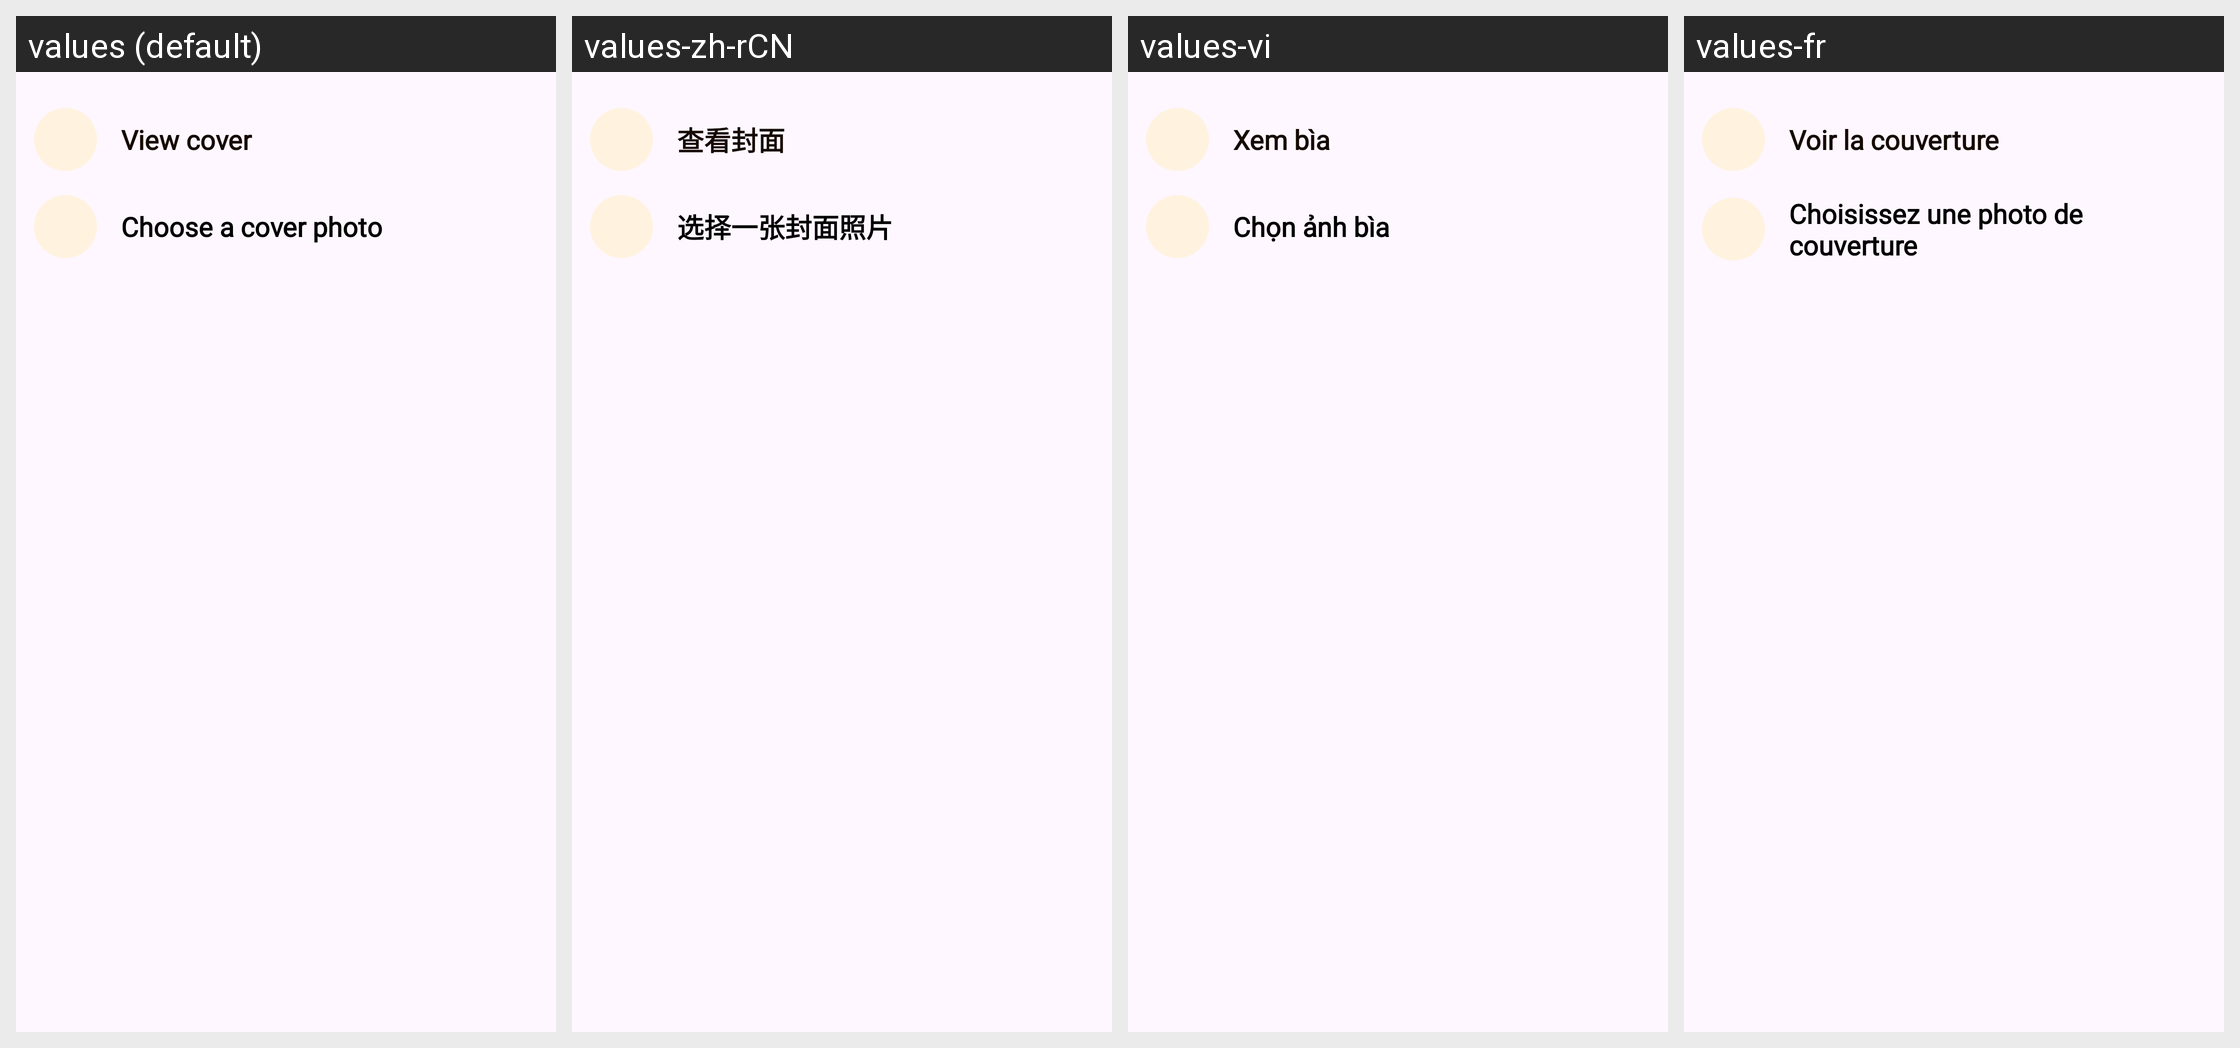

Locale-by-locale string values for the Android screen shown in this grid:
Android screen res/layout/layout_dialog_option_cover.xml rendered under 4 locales, left to right: values (default), values-zh-rCN, values-vi, values-fr. Device: Nexus 5 (rendered at 1080×1920; each locale shown at half size, 540×960, under a caption strip naming it); theme Theme.PetBer.
Other locales in the repository, not shown: values-de, values-es, values-ja, values-ko, values-pt, values-th.
Strings drawn on this screen, with the default value and each locale's value (text and hints the layout hard-codes, and strings that could not be matched under every locale, appear in the picture but are not listed):

view_cover
  values: View cover
  values-zh-rCN: 查看封面
  values-vi: Xem bìa
  values-fr: Voir la couverture

choose_cover
  values: Choose a cover photo
  values-zh-rCN: 选择一张封面照片
  values-vi: Chọn ảnh bìa
  values-fr: Choisissez une photo de couverture
